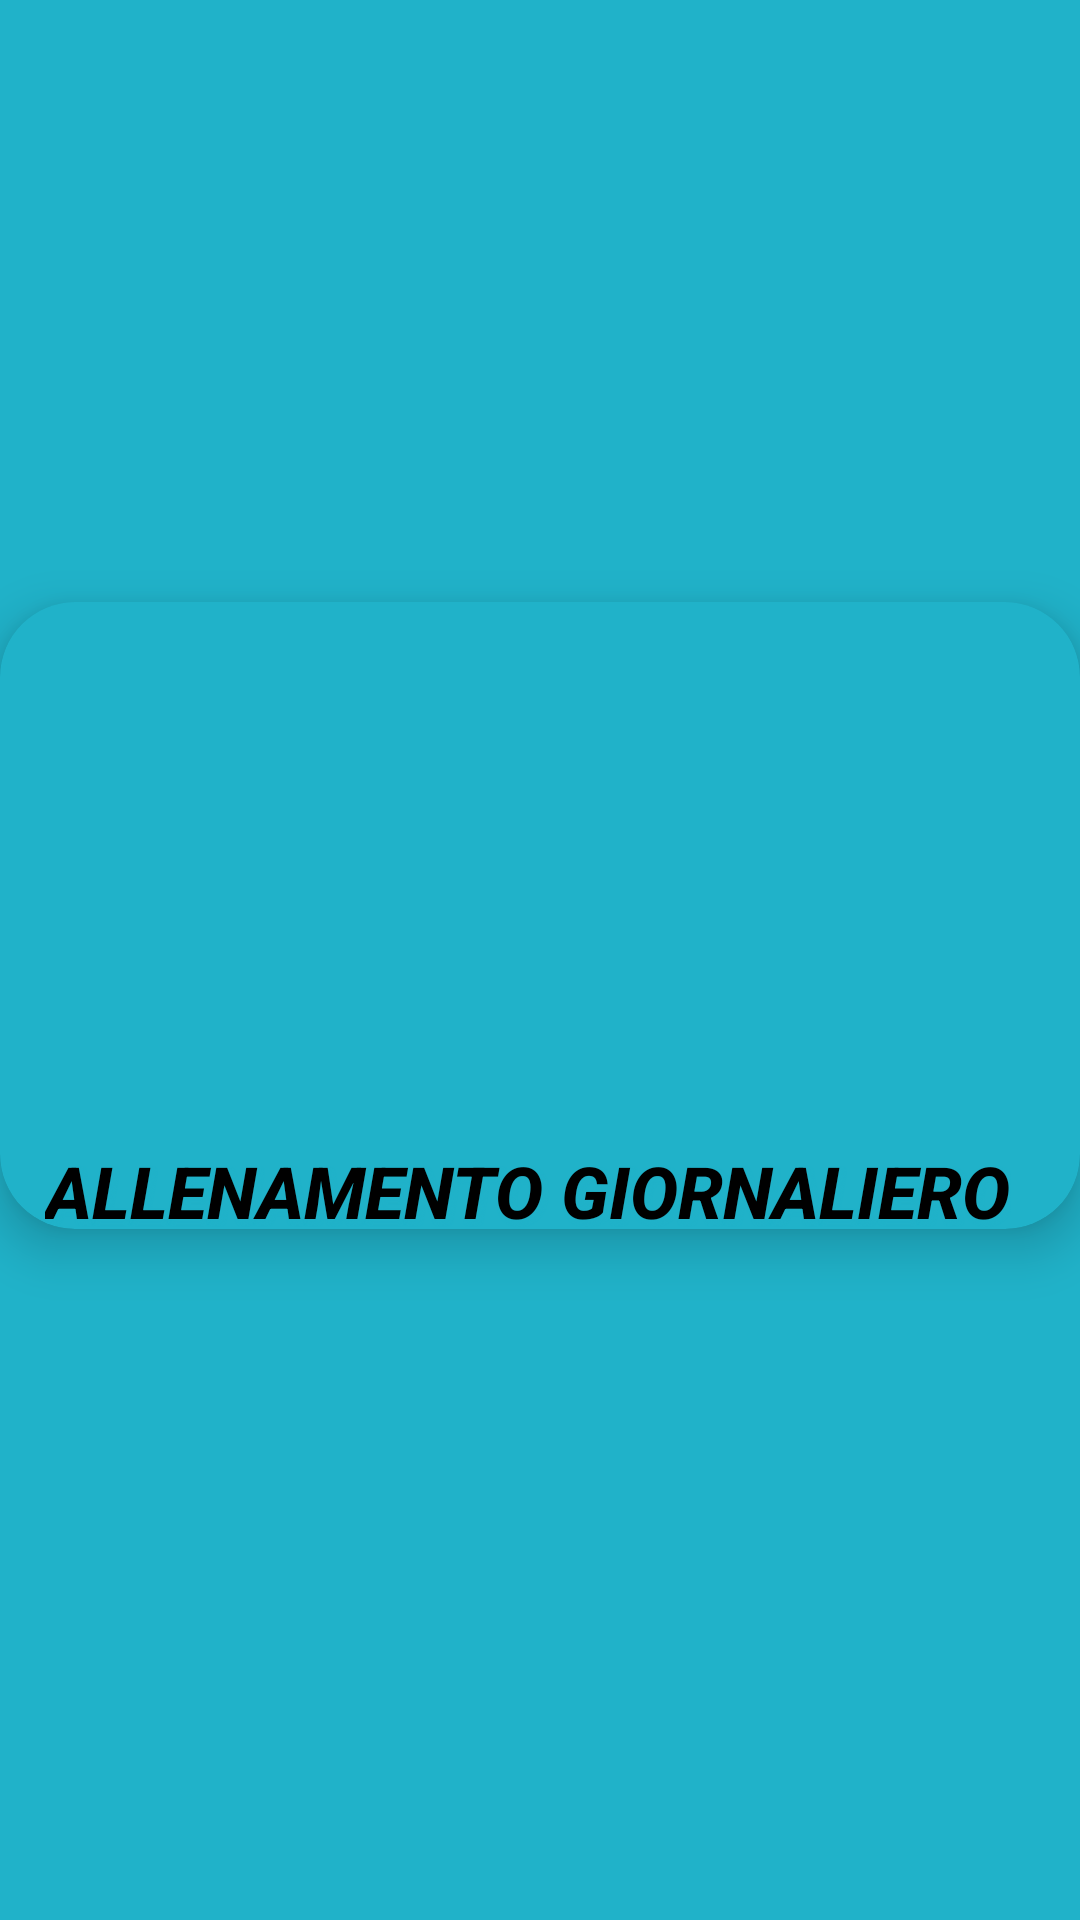

Layout XML and referenced resources for this Android screen:
<!-- AndroidManifest.xml: application theme Theme.MYFISIOCOACH -->
<!-- res/layout/card_allenamentopatologie.xml -->
<?xml version="1.0" encoding="utf-8"?>
<androidx.constraintlayout.widget.ConstraintLayout xmlns:android="http://schemas.android.com/apk/res/android"
    xmlns:app="http://schemas.android.com/apk/res-auto"
    xmlns:tools="http://schemas.android.com/tools"
    android:layout_width="match_parent"
    android:layout_height="match_parent"
    android:background="@color/BluFisio"
    tools:context="com.example.myfisiocoach.HomepageActivity">

    <androidx.cardview.widget.CardView
        android:id="@+id/cardViewAllenamentopatologia"
        android:layout_width="wrap_content"
        android:layout_height="209dp"
        android:layout_marginStart="10dp"
        android:layout_marginTop="10dp"
        android:layout_marginEnd="10dp"
        android:layout_marginBottom="40dp"
        android:paddingLeft="10dp"
        app:cardBackgroundColor="@color/BluFisio"
        app:cardCornerRadius="25dp"
        app:cardElevation="10dp"
        app:layout_constraintBottom_toBottomOf="parent"
        app:layout_constraintEnd_toEndOf="parent"
        app:layout_constraintStart_toStartOf="parent"
        app:layout_constraintTop_toTopOf="parent">

        <ImageView
            android:id="@+id/imageViewAllenamentiPatologie"
            android:layout_width="365dp"
            android:layout_height="210dp"
            app:srcCompat="@drawable/designer__2_" />

        <TextView
            android:id="@+id/textViewallenamentopatologia"
            android:layout_width="wrap_content"
            android:layout_height="wrap_content"
            android:layout_marginLeft="15dp"
            android:layout_marginTop="180dp"
            android:fontFamily="sans-serif-medium"
            android:shadowColor="@color/BluFisio"
            android:shadowDx="3"
            android:shadowDy="3"
            android:shadowRadius="3"
            android:text="ALLENAMENTO GIORNALIERO"
            android:textColor="@color/black"
            android:textSize="24sp"
            android:textStyle="bold|italic" />

    </androidx.cardview.widget.CardView>

</androidx.constraintlayout.widget.ConstraintLayout>
<!-- resources referenced by this layout -->
<resources>
  <color name="BluFisio">#20B2C9</color>
  <color name="black">#FF000000</color>
  <style name="Theme.MYFISIOCOACH" parent="Theme.AppCompat.Light.NoActionBar">
          
          <item name="colorPrimary">@color/BluFisio</item>
          <item name="colorOnPrimary">@color/white</item>
          
          <item name="colorSecondary">@color/black</item>
          <item name="colorSecondaryVariant">@color/GrigioDisattivo</item>
      </style>
  <color name="white">#FFFFFFFF</color>
  <color name="GrigioDisattivo">#666367</color>
</resources>
